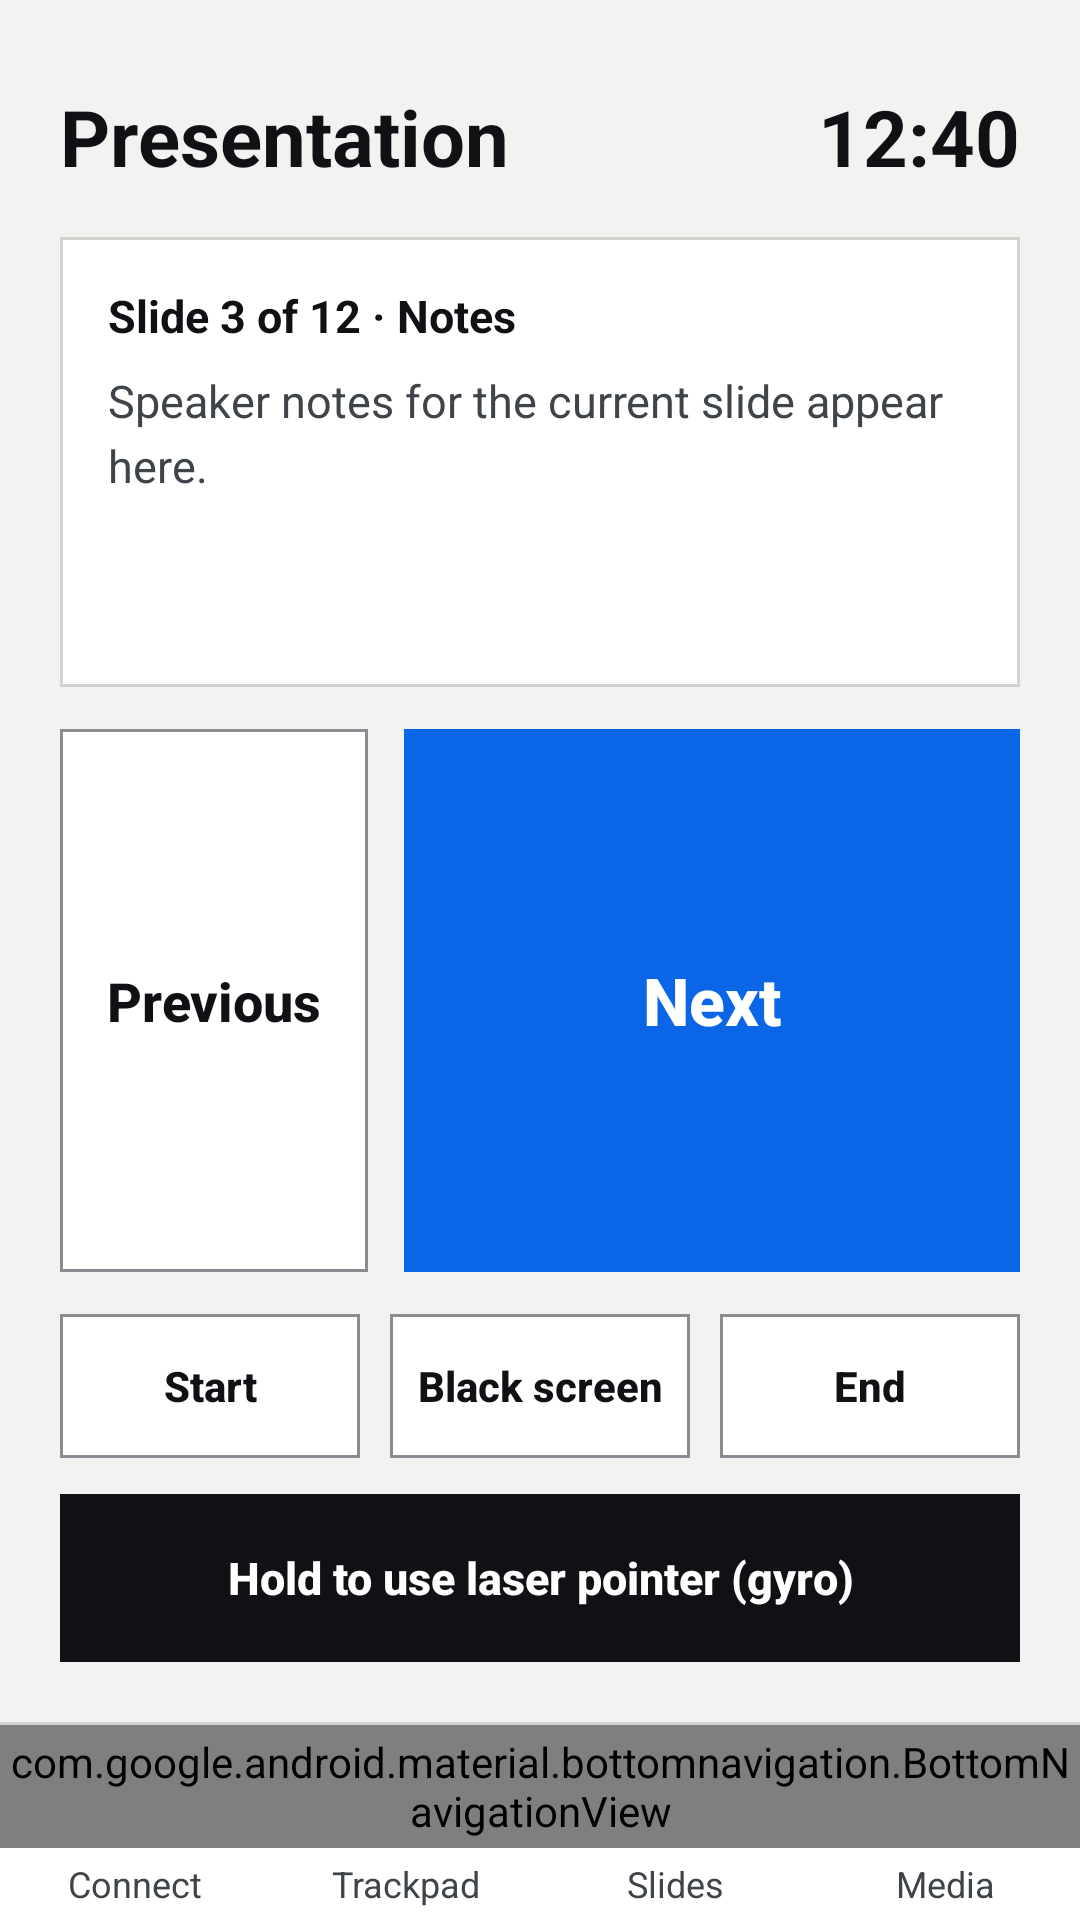

Here is an Android app screen rendered from its layout file. Give the layout XML and the strings, colors and styles it references.
<!-- AndroidManifest.xml: application theme Theme.FarNDone -->
<!-- res/layout/activity_presentation.xml -->
<?xml version="1.0" encoding="utf-8"?>
<androidx.constraintlayout.widget.ConstraintLayout xmlns:android="http://schemas.android.com/apk/res/android"
    xmlns:app="http://schemas.android.com/apk/res-auto"
    android:layout_width="match_parent"
    android:layout_height="match_parent"
    android:background="@color/bg_screen">

    <LinearLayout
        android:layout_width="0dp"
        android:layout_height="0dp"
        android:orientation="vertical"
        android:padding="20dp"
        app:layout_constraintBottom_toTopOf="@id/includeBottomNav"
        app:layout_constraintEnd_toEndOf="parent"
        app:layout_constraintStart_toStartOf="parent"
        app:layout_constraintTop_toTopOf="parent">

        <LinearLayout
            android:layout_width="match_parent"
            android:layout_height="wrap_content"
            android:layout_marginTop="8dp"
            android:gravity="center_vertical"
            android:orientation="horizontal">

            <TextView
                android:layout_width="0dp"
                android:layout_height="wrap_content"
                android:layout_weight="1"
                android:text="Presentation"
                android:textColor="@color/black_primary"
                android:textSize="26sp"
                android:textStyle="bold" />

            <TextView
                android:id="@+id/tvPresentationTimer"
                android:layout_width="wrap_content"
                android:layout_height="wrap_content"
                android:text="12:40"
                android:textColor="@color/black_primary"
                android:textSize="26sp"
                android:textStyle="bold" />
        </LinearLayout>

        <LinearLayout
            android:layout_width="match_parent"
            android:layout_height="150dp"
            android:layout_marginTop="16dp"
            android:background="@drawable/bg_card_outlined"
            android:orientation="vertical"
            android:padding="16dp">

            <TextView
                android:id="@+id/tvSlideCounter"
                android:layout_width="wrap_content"
                android:layout_height="wrap_content"
                android:text="Slide 3 of 12 · Notes"
                android:textColor="@color/black_primary"
                android:textSize="15sp"
                android:textStyle="bold" />

            <TextView
                android:id="@+id/tvSpeakerNotes"
                android:layout_width="match_parent"
                android:layout_height="wrap_content"
                android:layout_marginTop="8dp"
                android:lineSpacingExtra="4dp"
                android:text="Speaker notes for the current slide appear here."
                android:textColor="@color/text_secondary"
                android:textSize="15sp" />
        </LinearLayout>

        <LinearLayout
            android:layout_width="match_parent"
            android:layout_height="0dp"
            android:layout_marginTop="14dp"
            android:layout_weight="1"
            android:orientation="horizontal">

            <androidx.appcompat.widget.AppCompatButton
                android:id="@+id/btnPrevSlide"
                android:layout_width="0dp"
                android:layout_height="match_parent"
                android:layout_marginEnd="6dp"
                android:layout_weight="1"
                android:background="@drawable/bg_button_outlined"
                android:stateListAnimator="@null"
                android:text="Previous"
                android:textAllCaps="false"
                android:textColor="@color/black_primary"
                android:textSize="18sp"
                android:textStyle="bold" />

            <androidx.appcompat.widget.AppCompatButton
                android:id="@+id/btnNextSlide"
                android:layout_width="0dp"
                android:layout_height="match_parent"
                android:layout_marginStart="6dp"
                android:layout_weight="2"
                android:background="@color/blue_primary"
                android:stateListAnimator="@null"
                android:text="Next"
                android:textAllCaps="false"
                android:textColor="@color/white"
                android:textSize="22sp"
                android:textStyle="bold" />
        </LinearLayout>

        <LinearLayout
            android:layout_width="match_parent"
            android:layout_height="48dp"
            android:layout_marginTop="14dp"
            android:orientation="horizontal">

            <androidx.appcompat.widget.AppCompatButton
                android:id="@+id/btnStartPres"
                android:layout_width="0dp"
                android:layout_height="match_parent"
                android:layout_marginEnd="5dp"
                android:layout_weight="1"
                android:background="@drawable/bg_button_outlined"
                android:stateListAnimator="@null"
                android:text="Start"
                android:textAllCaps="false"
                android:textColor="@color/black_primary"
                android:textSize="14sp"
                android:textStyle="bold" />

            <androidx.appcompat.widget.AppCompatButton
                android:id="@+id/btnBlackScreen"
                android:layout_width="0dp"
                android:layout_height="match_parent"
                android:layout_marginHorizontal="5dp"
                android:layout_weight="1"
                android:background="@drawable/bg_button_outlined"
                android:stateListAnimator="@null"
                android:text="Black screen"
                android:textAllCaps="false"
                android:textColor="@color/black_primary"
                android:textSize="14sp"
                android:textStyle="bold" />

            <androidx.appcompat.widget.AppCompatButton
                android:id="@+id/btnEndPres"
                android:layout_width="0dp"
                android:layout_height="match_parent"
                android:layout_marginStart="5dp"
                android:layout_weight="1"
                android:background="@drawable/bg_button_outlined"
                android:stateListAnimator="@null"
                android:text="End"
                android:textAllCaps="false"
                android:textColor="@color/black_primary"
                android:textSize="14sp"
                android:textStyle="bold" />
        </LinearLayout>

        <androidx.appcompat.widget.AppCompatButton
            android:id="@+id/btnLaserPointer"
            android:layout_width="match_parent"
            android:layout_height="56dp"
            android:layout_marginTop="12dp"
            android:background="@color/black_primary"
            android:stateListAnimator="@null"
            android:text="Hold to use laser pointer (gyro)"
            android:textAllCaps="false"
            android:textColor="@color/white"
            android:textSize="15sp"
            android:textStyle="bold" />
    </LinearLayout>

    <include
        android:id="@+id/includeBottomNav"
        layout="@layout/layout_bottom_nav"
        android:layout_width="0dp"
        android:layout_height="wrap_content"
        app:layout_constraintBottom_toBottomOf="parent"
        app:layout_constraintEnd_toEndOf="parent"
        app:layout_constraintStart_toStartOf="parent" />

</androidx.constraintlayout.widget.ConstraintLayout>
<!-- res/layout/layout_bottom_nav.xml (included above) -->
<?xml version="1.0" encoding="utf-8"?>
<LinearLayout xmlns:android="http://schemas.android.com/apk/res/android"
    xmlns:app="http://schemas.android.com/apk/res-auto"
    android:layout_width="match_parent"
    android:layout_height="wrap_content"
    android:background="@color/white"
    android:orientation="vertical">

    <View
        android:layout_width="match_parent"
        android:layout_height="1dp"
        android:background="@color/border_gray" />

    <com.google.android.material.bottomnavigation.BottomNavigationView
        android:id="@+id/bottom_navigation"
        android:layout_width="match_parent"
        android:layout_height="41dp"
        android:background="@color/white"
        app:elevation="0dp"
        app:itemActiveIndicatorStyle="@null"
        app:itemTextColor="@color/bottom_nav_color"
        app:labelVisibilityMode="labeled"
        app:menu="@menu/bottom_nav_menu" />

    <LinearLayout
        android:layout_width="match_parent"
        android:layout_height="24dp"
        android:background="@color/white"
        android:orientation="horizontal">

        <TextView
            android:id="@+id/labelConnect"
            android:layout_width="0dp"
            android:layout_height="match_parent"
            android:layout_weight="1"
            android:clickable="true"
            android:focusable="true"
            android:gravity="center"
            android:text="@string/nav_connect"
            android:textColor="@color/text_secondary"
            android:textSize="12sp" />

        <TextView
            android:id="@+id/labelTrackpad"
            android:layout_width="0dp"
            android:layout_height="match_parent"
            android:layout_weight="1"
            android:clickable="true"
            android:focusable="true"
            android:gravity="center"
            android:text="@string/nav_trackpad"
            android:textColor="@color/text_secondary"
            android:textSize="12sp" />

        <TextView
            android:id="@+id/labelSlides"
            android:layout_width="0dp"
            android:layout_height="match_parent"
            android:layout_weight="1"
            android:clickable="true"
            android:focusable="true"
            android:gravity="center"
            android:text="@string/nav_slides"
            android:textColor="@color/text_secondary"
            android:textSize="12sp" />

        <TextView
            android:id="@+id/labelMedia"
            android:layout_width="0dp"
            android:layout_height="match_parent"
            android:layout_weight="1"
            android:clickable="true"
            android:focusable="true"
            android:gravity="center"
            android:text="@string/nav_media"
            android:textColor="@color/text_secondary"
            android:textSize="12sp" />
    </LinearLayout>

</LinearLayout>
<!-- resources referenced by this layout -->
<resources>
  <color name="bg_screen">@color/fnd_bg</color>
  <color name="black_primary">@color/fnd_ink</color>
  <color name="blue_primary">@color/fnd_blue</color>
  <color name="border_gray">@color/fnd_border</color>
  <color name="text_secondary">@color/fnd_text_secondary</color>
  <color name="white">@color/fnd_surface</color>
  <!-- drawable bg_button_outlined (drawable) -->
  <?xml version="1.0" encoding="utf-8"?>
  <shape xmlns:android="http://schemas.android.com/apk/res/android"
      android:shape="rectangle">
      <solid android:color="@color/white" />
      <stroke android:width="1dp" android:color="@color/border_dark" />
  </shape>
  <!-- drawable bg_card_outlined (drawable) -->
  <?xml version="1.0" encoding="utf-8"?>
  <shape xmlns:android="http://schemas.android.com/apk/res/android"
      android:shape="rectangle">
      <solid android:color="@color/white" />
      <stroke android:width="1dp" android:color="@color/border_gray" />
  </shape>
  <string name="nav_connect">Connect</string>
  <string name="nav_media">Media</string>
  <string name="nav_slides">Slides</string>
  <string name="nav_trackpad">Trackpad</string>
  <style name="Theme.FarNDone" parent="Theme.Material3.Dark.NoActionBar">
          <item name="colorPrimary">@color/blue</item>
          <item name="android:windowBackground">@color/bg</item>
          <item name="android:statusBarColor">@color/bg</item>
          <item name="android:navigationBarColor">@color/bg</item>
      </style>
  <color name="fnd_bg">#F2F2F0</color>
  <color name="fnd_ink">#0F1115</color>
  <color name="fnd_blue">#0A66E6</color>
  <color name="fnd_border">#D2D2CF</color>
  <color name="fnd_text_secondary">#3F434A</color>
  <color name="fnd_surface">#FFFFFF</color>
  <color name="border_dark">@color/fnd_border_strong</color>
  <color name="blue">@color/fnd_blue</color>
  <color name="bg">@color/fnd_bg</color>
  <color name="fnd_border_strong">#8A8C91</color>
</resources>
